pico-8 play session: no input (idle)

[t = 1 s] idle ~1s (no d-pad/buttons)
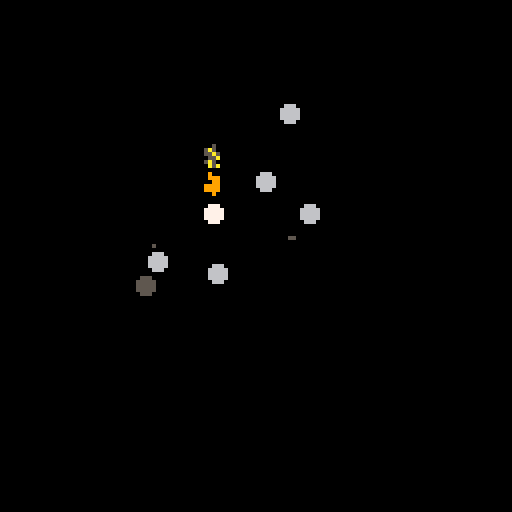
[t = 2 s] idle ~2s (no d-pad/buttons)
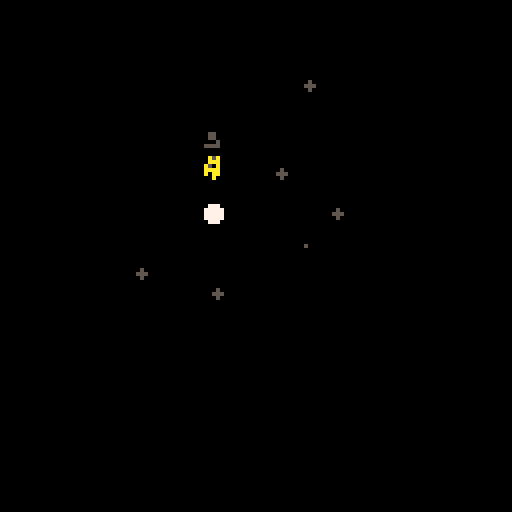
[t = 4 s] idle ~4s (no d-pad/buttons)
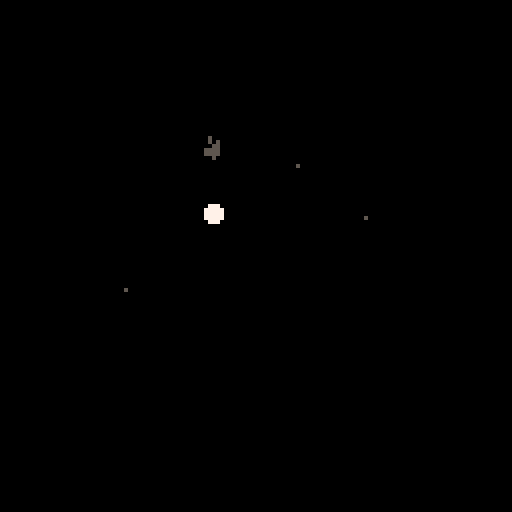

pico-8 cartridge
version 18
__lua__
function _init()
    --particles
    effects = {}

    --effects settings
    trail_width = 1.5
    trail_colors = {8,9,10,11}
    trail_amount = 2

    fire_width = 3
    fire_colors = {8,9,10,5}
    fire_amount = 3

    explode_size = 5
    explode_colors = {8,9,6,5}
    explode_amount = 5

    --sfx
    trail_sfx = 0
    explode_sfx = 1
    fire_sfx = 2

    --player
    player = {x=53, y=53, r=2, c=7}
end

function _update60()
    --update particles
    update_fx()

    --player controls
    if btn(0) then player.x-=1 end
    if btn(1) then player.x+=1 end
    if btn(2) then player.y-=1 end
    if btn(3) then player.y+=1 end

    if btn(4) then
        fire(player.x,player.y,fire_width,fire_colors,fire_amount)
        sfx(fire_sfx)
    end
    if btnp(5) then
        explode(player.x,player.y,explode_size,explode_colors,explode_amount)
        sfx(explode_sfx)
    end

    if btn(0) or btn(1) or btn(2) or btn(3) then
        trail(player.x,player.y,trail_width,trail_colors,trail_amount)
        sfx(trail_sfx)
    end
end

function _draw()
    cls()
    map(16,0)
    
    --draw particles
    draw_fx()

    --player
    circfill(player.x,player.y,player.r,player.c)
end
-->8
-- core particle functions

function add_fx(x,y,die,dx,dy,grav,grow,shrink,r,c_table)
    local fx={
        x=x,
        y=y,
        t=0,
        die=die,
        dx=dx,
        dy=dy,
        grav=grav,
        grow=grow,
        shrink=shrink,
        r=r,
        c=0,
        c_table=c_table
    }
    add(effects,fx)
end

function update_fx()
    for fx in all(effects) do
        --lifetime
        fx.t+=1
        if fx.t>fx.die then del(effects,fx) end

        --color depends on lifetime
        if fx.t/fx.die < 1/#fx.c_table then
            fx.c=fx.c_table[1]

        elseif fx.t/fx.die < 2/#fx.c_table then
            fx.c=fx.c_table[2]

        elseif fx.t/fx.die < 3/#fx.c_table then
            fx.c=fx.c_table[3]

        else
            fx.c=fx.c_table[4]
        end

        --physics
        if fx.grav then fx.dy+=.5 end
        if fx.grow then fx.r+=.1 end
        if fx.shrink then fx.r-=.1 end

        --move
        fx.x+=fx.dx
        fx.y+=fx.dy
    end
end

function draw_fx()
    for fx in all(effects) do
        --draw pixel for size 1, draw circle for larger
        if fx.r<=1 then
            pset(fx.x,fx.y,fx.c)
        else
            circfill(fx.x,fx.y,fx.r,fx.c)
        end
    end
end
-->8
--example particle effects

-- motion trail effect
function trail(x,y,w,c_table,num)

    for i=0, num do
        --settings
        add_fx(
            x+rnd(w)-w/2,  -- x
            y+rnd(w)-w/2,  -- y
            40+rnd(30),  -- die
            0,         -- dx
            0,         -- dy
            false,     -- gravity
            false,     -- grow
            false,     -- shrink
            1,         -- radius
            c_table    -- color_table
        )
    end
end

-- explosion effect
function explode(x,y,r,c_table,num)
    for i=0, num do

        --settings
        add_fx(
            x,         -- x
            y,         -- y
            30+rnd(25),-- die
            rnd(2)-1,  -- dx
            rnd(2)-1,  -- dy
            false,     -- gravity
            false,     -- grow
            true,      -- shrink
            r,         -- radius
            c_table    -- color_table
        )
    end
end

-- fire effect
function fire(x,y,w,c_table,num)
    for i=0, num do
        --settings
        add_fx(
            x+rnd(w)-w/2,  -- x
            y+rnd(w)-w/2,  -- y
            30+rnd(10),-- die
            0,         -- dx
            -.5,       -- dy
            false,     -- gravity
            false,     -- grow
            true,      -- shrink
            2,         -- radius
            c_table    -- color_table
        )
    end
end
-->8
--[[change pal

pal(0, 128,1)
pal(1, 129,1)
pal(2, 130,1)
pal(3, 131,1)
pal(4, 132,1)
pal(5, 133,1)
pal(6, 134,1)
pal(7, 135,1)
pal(8, 136,1)
pal(9, 137,1)
pal(10, 138,1)
pal(11, 139,1)
pal(12, 140,1)
pal(13, 141,1)
pal(14, 142,1)
pal(15, 143,1)

poke(0x5f2e,1)]]
__gfx__
0000000000880090000000d000000d0000000000111111112222222233333333ccccc9cccccccccccccccccccccccccc66666666000000000000000000000000
0000000008088000000010000000d00000000000111111112222222233333333c9ccc999cccccccccccccccccccccccc66696666000000000000000000000000
007007000009980a00d00000d000000000000000111111112222222233333333c999c222ccccccccc5cccccc3ccc3ccc669a9666000000000000000000000000
000770009008a9800100000000d0000000000000111111112222222233333333c222c2ccc5ccccccc55ccccc3c3333039aaaaa96000000000000000000000000
0007700000899a98001000000000000000000000111111112222222233333333a2ccacccc55ccc55555555ccbbbbb77c69aaa966000000000000000000000000
00700700089aaa98010000000000000000000000111111112222222233333333aaacaaacc55cc55555555055bcc3cccc69666966000000000000000000000000
00000000089a9a80000000000000000000000000111111112222222233333333888c888cc555555555555555cc3ccccc66666666000000000000000000000000
00000000008aa8001000000000005500000000001111111122222222333333338ccc8cccc66666666667676ccccccccc66666666000000000000000000000000
000000000000000010000000000577504444444455555555666666667777777700000000c66cc666655566cccccccccc00000000000000000000000000000000
000000000000000001000000005777754444444455555555666666667777777700000000c66ccccc555ccccccccccccc00000000000000000000000000000000
0000000000000000c0000000005777754444444455555555666666667777777700000000c6ccccc555ccccccc0cccccc00000000000000000000000000000000
00000000000000000010000000c577504444444455555555666666667777777700000000cccccc555cccccccc7975ccc00000000000000000000000000000000
0000000000000000000c01000c0c55004444444455555555666666667777777700000000ccccccccccccccccc7979ccc00000000000000000000000000000000
0000000000000000000010cc0c00c0004444444455555555666666667777777700000000ccccccccccccccccc0cccccc00000000000000000000000000000000
00000000000000000000000010c000004444444455555555666666667777777700000000cccccccccccccccccccccccc00000000000000000000000000000000
000000000000000000000000000000004444444455555555666666667777777700000000cccccccccccccccccccccccc00000000000000000000000000000000
000000000000000000000000000000008888888899999999aaaaaaaabbbbbbbb0000000000000000000000000000000000000000000000000000000000000000
000000000000000000000000000000008888888899999999aaaaaaaabbbbbbbb0000000000000000000000000000000000000000000000000000000000000000
000000000000000000000000000000008888888899999999aaaaaaaabbbbbbbb0000000000000000000000000000000000000000000000000000000000000000
000000000000000000000000000000008888888899999999aaaaaaaabbbbbbbb0000000000000000000000000000000000000000000000000000000000000000
000000000000000000000000000000008888888899999999aaaaaaaabbbbbbbb0000000000000000000000000000000000000000000000000000000000000000
000000000000000000000000000000008888888899999999aaaaaaaabbbbbbbb0000000000000000000000000000000000000000000000000000000000000000
000000000000000000000000000000008888888899999999aaaaaaaabbbbbbbb0000000000000000000000000000000000000000000000000000000000000000
000000000000000000000000000000008888888899999999aaaaaaaabbbbbbbb0000000000000000000000000000000000000000000000000000000000000000
00000000000000000000000000000000ccccccccddddddddeeeeeeeeffffffff0000000000000000000000000000000000000000000000000000000000000000
00000000000000000000000000000000ccccccccddddddddeeeeeeeeffffffff0000000000000000000000000000000000000000000000000000000000000000
00000000000000000000000000000000ccccccccddddddddeeeeeeeeffffffff0000000000000000000000000000000000000000000000000000000000000000
00000000000000000000000000000000ccccccccddddddddeeeeeeeeffffffff0000000000000000000000000000000000000000000000000000000000000000
00000000000000000000000000000000ccccccccddddddddeeeeeeeeffffffff0000000000000000000000000000000000000000000000000000000000000000
00000000000000000000000000000000ccccccccddddddddeeeeeeeeffffffff0000000000000000000000000000000000000000000000000000000000000000
00000000000000000000000000000000ccccccccddddddddeeeeeeeeffffffff0000000000000000000000000000000000000000000000000000000000000000
00000000000000000000000000000000ccccccccddddddddeeeeeeeeffffffff0000000000000000000000000000000000000000000000000000000000000000
__map__
3737373737373737373737373737373700000000000000000000000000000000000000000000000000000000000000000000000000000000000000000000000000000000000000000000000000000000000000000000000000000000000000000000000000000000000000000000000000000000000000000000000000000000
3736373637363736373637363736373600000000000000000000000000000000050500000505000005050000050500000000000000000000000000000000000000000000000000000000000000000000000000000000000000000000000000000000000000000000000000000000000000000000000000000000000000000000
3637363736373637363736373637363700000000000000000000000000000000343405053434050534340505343405050000000000000000000000000000000000000000000000000000000000000000000000000000000000000000000000000000000000000000000000000000000000000000000000000000000000000000
3636363636363636363636363636363600000000000000000000000000000000343434343434343434343434343434340000000000000000000000000000000000000000000000000000000000000000000000000000000000000000000000000000000000000000000000000000000000000000000000000000000000000000
36363636363636363636363636363636000000000000000000000000000000003434343434343434090a3434343434340000000000000000000000000000000000000000000000000000000000000000000000000000000000000000000000000000000000000000000000000000000000000000000000000000000000000000
36363636363636363636363636363636000000000000000000000000000000003434343434343434191a3434343434340000000000000000000000000000000000000000000000000000000000000000000000000000000000000000000000000000000000000000000000000000000000000000000000000000000000000000
362536253625362536253625362536250000000000000000000000000000000034343434343434343434343434341b340000000000000000000000000000000000000000000000000000000000000000000000000000000000000000000000000000000000000000000000000000000000000000000000000000000000000000
2536253625362536253625362536253600000000000000000000000000000000343408340808083434343434343434340000000000000000000000000000000000000000000000000000000000000000000000000000000000000000000000000000000000000000000000000000000000000000000000000000000000000000
2525252525252525252525252525252500000000000000000000000000000000163408080808080834340707340707340000000000000000000000000000000000000000000000000000000000000000000000000000000000000000000000000000000000000000000000000000000000000000000000000000000000000000
2525252525252525252525252525252500000000000000000000000000000000161608340808083434343407272707070000000000000000000000000000000000000000000000000000000000000000000000000000000000000000000000000000000000000000000000000000000000000000000000000000000000000000
2525252525252525252525252525252500000000000000000000000000000000161616163434343434340707342727340000000000000000000000000000000000000000000000000000000000000000000000000000000000000000000000000000000000000000000000000000000000000000000000000000000000000000
2524252425262626262626242524252400000000000000000000000000000000160c16161634343434343407272707070000000000000000000000000000000000000000000000000000000000000000000000000000000000000000000000000000000000000000000000000000000000000000000000000000000000000000
2425242526262626262626262425242500000000000000000000000000000000161616161634341b34340707342727340000000000000000000000000000000000000000000000000000000000000000000000000000000000000000000000000000000000000000000000000000000000000000000000000000000000000000
24242426262626262626262626242424000000000000000000000000000000001616160c1625373737373707272707070000000000000000000000000000000000000000000000000000000000000000000000000000000000000000000000000000000000000000000000000000000000000000000000000000000000000000
2424262626262626262626262626242400000000000000000000000000000000252525252537373737373737372727370000000000000000000000000000000000000000000000000000000000000000000000000000000000000000000000000000000000000000000000000000000000000000000000000000000000000000
2424262626262626262626262626242400000000000000000000000000000000373737373737373737373737373737370000000000000000000000000000000000000000000000000000000000000000000000000000000000000000000000000000000000000000000000000000000000000000000000000000000000000000
